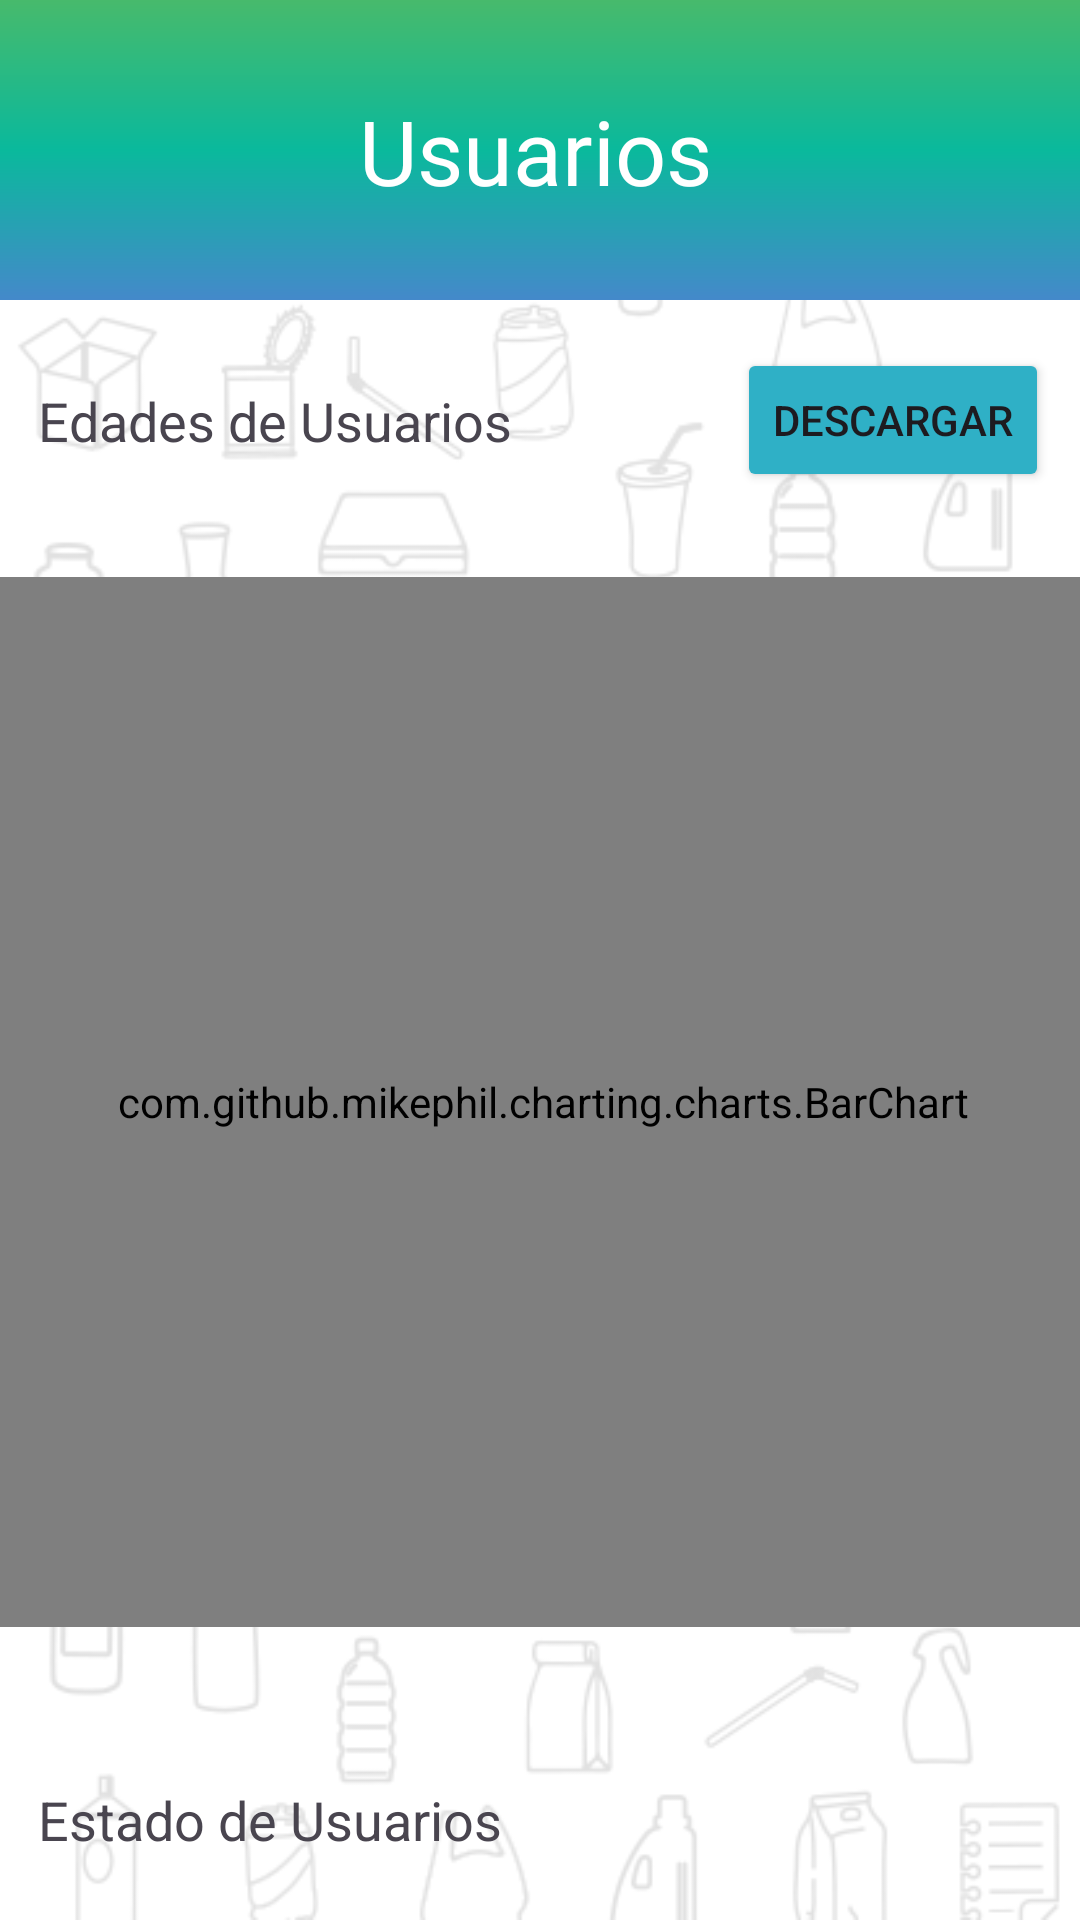

Android layout source for this screen:
<!-- AndroidManifest.xml: activity theme Theme.Bit_3 -->
<!-- res/layout/usuarios.xml -->
<?xml version="1.0" encoding="utf-8"?>
<androidx.constraintlayout.widget.ConstraintLayout xmlns:android="http://schemas.android.com/apk/res/android"
    xmlns:tools="http://schemas.android.com/tools"
    android:layout_width="match_parent"
    android:layout_height="match_parent"
    xmlns:app="http://schemas.android.com/apk/res-auto"
    tools:context=".UsuariosActivity"
    android:background="@drawable/gc_app_pantallas_blanco">
    <ImageView
        android:id="@+id/imageView4"
        android:layout_width="413dp"
        android:layout_height="100dp"
        android:importantForAccessibility="no"
        app:layout_constraintBottom_toBottomOf="parent"
        app:layout_constraintEnd_toEndOf="parent"
        app:layout_constraintStart_toStartOf="parent"
        app:layout_constraintTop_toTopOf="parent"
        app:layout_constraintVertical_bias="0.0"
        app:srcCompat="@drawable/cuadrado" />

    <TextView
        android:id="@+id/usuarios"
        android:layout_width="wrap_content"
        android:layout_height="wrap_content"
        android:fontFamily="@font/archivo_black"
        android:text="@string/usuarios"
        android:textColor="@color/white"
        android:textSize="30sp"
        app:layout_constraintBottom_toBottomOf="@+id/imageView4"
        app:layout_constraintEnd_toEndOf="@+id/imageView4"
        app:layout_constraintHorizontal_bias="0.494"
        app:layout_constraintStart_toStartOf="@+id/imageView4"
        app:layout_constraintTop_toTopOf="parent" />

    <androidx.core.widget.NestedScrollView
        android:layout_width="0dp"
        android:layout_height="0dp"
        app:layout_constraintTop_toBottomOf="@id/imageView4"
        app:layout_constraintBottom_toBottomOf="parent"
        app:layout_constraintStart_toStartOf="parent"
        app:layout_constraintEnd_toEndOf="parent">

        <androidx.constraintlayout.widget.ConstraintLayout
            android:layout_width="match_parent"
            android:layout_height="wrap_content">

            <TextView
                android:id="@+id/title1"
                android:layout_width="wrap_content"
                android:layout_height="wrap_content"
                android:layout_marginTop="28dp"
                android:text="Edades de Usuarios"
                android:textAppearance="@style/TextAppearance.AppCompat.Medium"
                app:layout_constraintEnd_toEndOf="parent"
                app:layout_constraintHorizontal_bias="0.062"
                app:layout_constraintStart_toStartOf="parent"
                app:layout_constraintTop_toTopOf="parent" />

            <com.github.mikephil.charting.charts.BarChart
                android:id="@+id/barChart"
                android:layout_width="380dp"
                android:layout_height="350dp"
                android:layout_marginTop="40dp"
                app:layout_constraintEnd_toEndOf="parent"
                app:layout_constraintHorizontal_bias="0.483"
                app:layout_constraintStart_toStartOf="parent"
                app:layout_constraintTop_toBottomOf="@+id/title1" />

            <TextView
                android:id="@+id/title2"
                android:layout_width="wrap_content"
                android:layout_height="wrap_content"
                android:layout_marginTop="52dp"
                android:text="Estado de Usuarios"
                android:textAppearance="@style/TextAppearance.AppCompat.Medium"
                app:layout_constraintEnd_toEndOf="parent"
                app:layout_constraintHorizontal_bias="0.062"
                app:layout_constraintStart_toStartOf="parent"
                app:layout_constraintTop_toBottomOf="@+id/barChart" />

            <com.github.mikephil.charting.charts.PieChart
                android:id="@+id/statusPieChart"
                android:layout_width="380dp"
                android:layout_height="350dp"
                android:layout_marginTop="52dp"
                app:layout_constraintEnd_toEndOf="parent"
                app:layout_constraintHorizontal_bias="0.516"
                app:layout_constraintStart_toStartOf="parent"
                app:layout_constraintTop_toBottomOf="@+id/title2" />

            <Button
                android:id="@+id/button_des"
                android:layout_width="wrap_content"
                android:layout_height="wrap_content"
                android:backgroundTint="#2fb0c6"
                android:text="Descargar"
                app:cornerRadius="10dp"
                app:layout_constraintBottom_toTopOf="@+id/barChart"
                app:layout_constraintEnd_toEndOf="parent"
                app:layout_constraintHorizontal_bias="0.878"
                app:layout_constraintStart_toEndOf="@+id/title1"
                app:layout_constraintTop_toTopOf="parent"
                app:layout_constraintVertical_bias="0.363" />


        </androidx.constraintlayout.widget.ConstraintLayout>
    </androidx.core.widget.NestedScrollView>

</androidx.constraintlayout.widget.ConstraintLayout>
<!-- resources referenced by this layout -->
<resources>
  <color name="white">#FFFFFFFF</color>
  <!-- drawable cuadrado (drawable) -->
  <?xml version="1.0" encoding="utf-8"?>
  <shape xmlns:android="http://schemas.android.com/apk/res/android"
          android:shape="rectangle">
  
          <gradient
              android:type="linear"
              android:angle="270"
              android:startColor ="#47ba6c"
              android:centerColor ="#0ab99c"
              android:endColor ="#4489ca"
              />
  
  </shape>
  <!-- drawable gc_app_pantallas_blanco: png bitmap (drawable, 30591 bytes) -->
  <string name="usuarios">Usuarios</string>
  <style name="Theme.Bit_3" parent="Base.Theme.Bit_3" />
  <style name="Base.Theme.Bit_3" parent="Theme.Material3.DayNight.NoActionBar">
          
          
      </style>
</resources>
